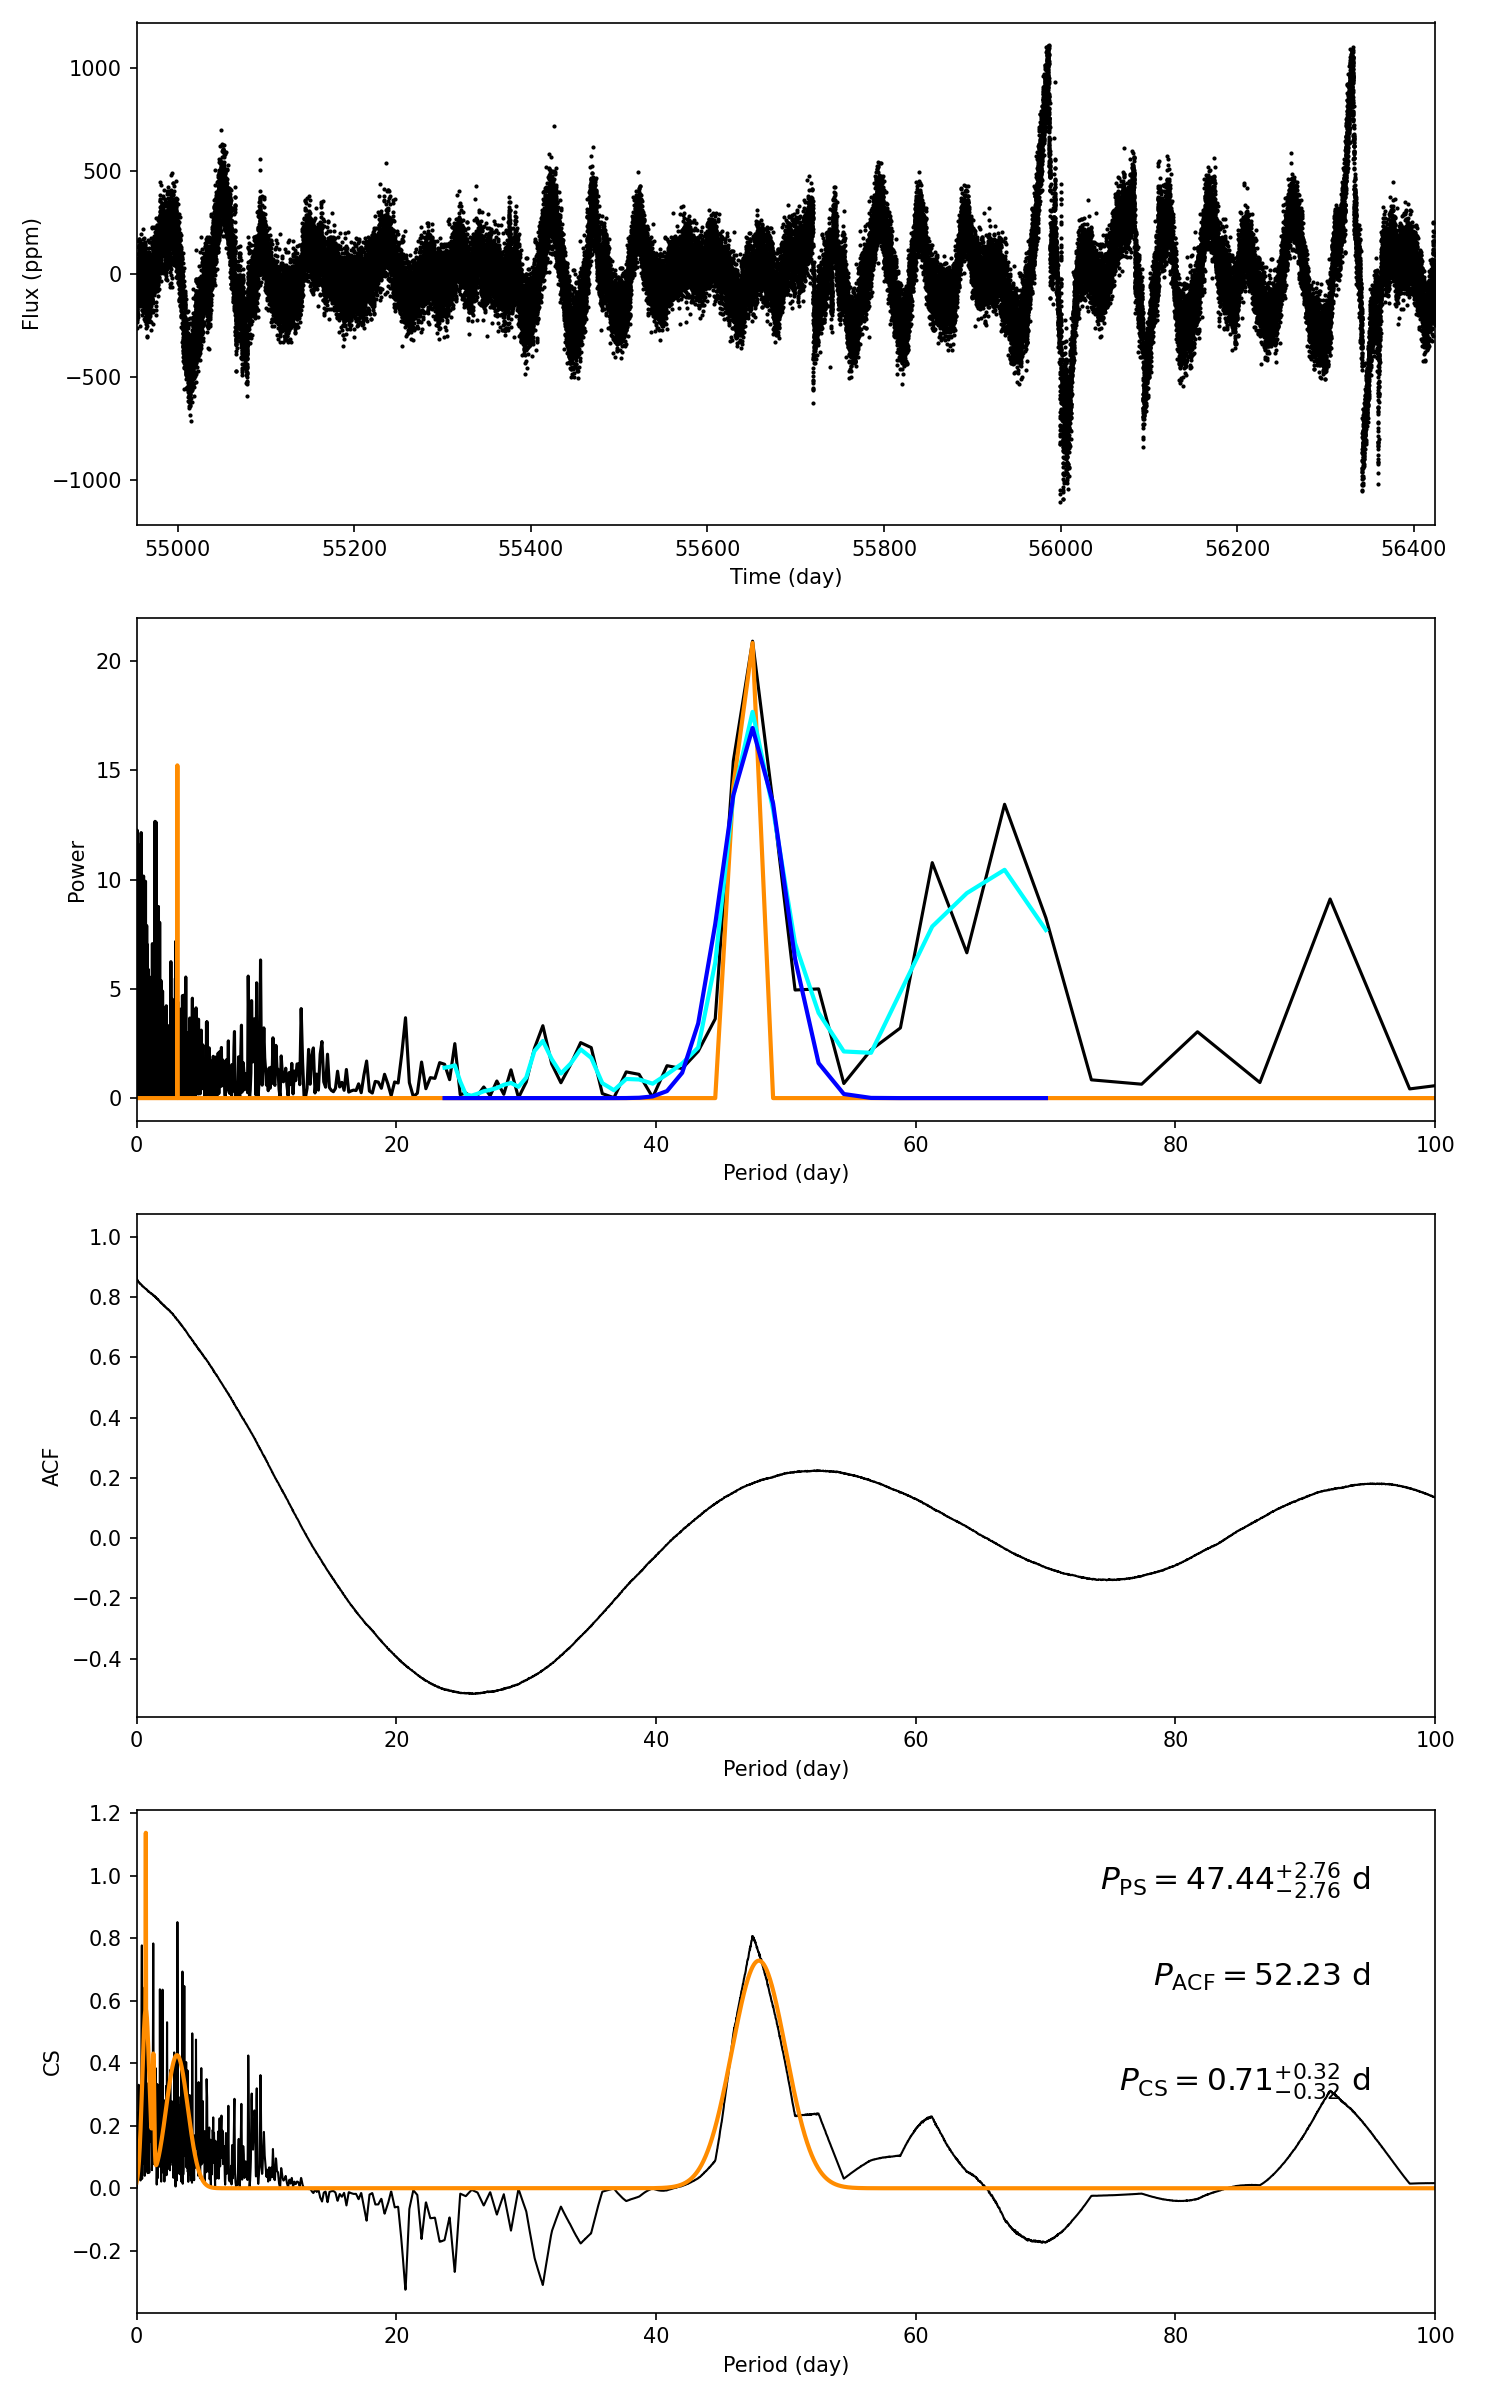

The data file committed next to this chart (first rows):
target_id, prot_ps, prot_acf, prot_cs, e_prot_ps, E_prot_ps, e_prot_acf, E_prot_acf, e_prot_cs, E_prot_cs, sph_ps, sph_acf, sph_cs, e_sph_ps, e_sph_acf, e_sph_cs, h_ps, fa_prob_ps, hacf, gacf, hcs
8078253, 47.44, 52.23, 0.708, 2.755, 2.755, -1.0, -1.0, 0.3167, 0.3167, 209.4, 215.5, 91.74, 67.02, 63.29, 28.51, 20.91, 8.27995844543732e-10, 0.3659, 0.2207, 1.136
